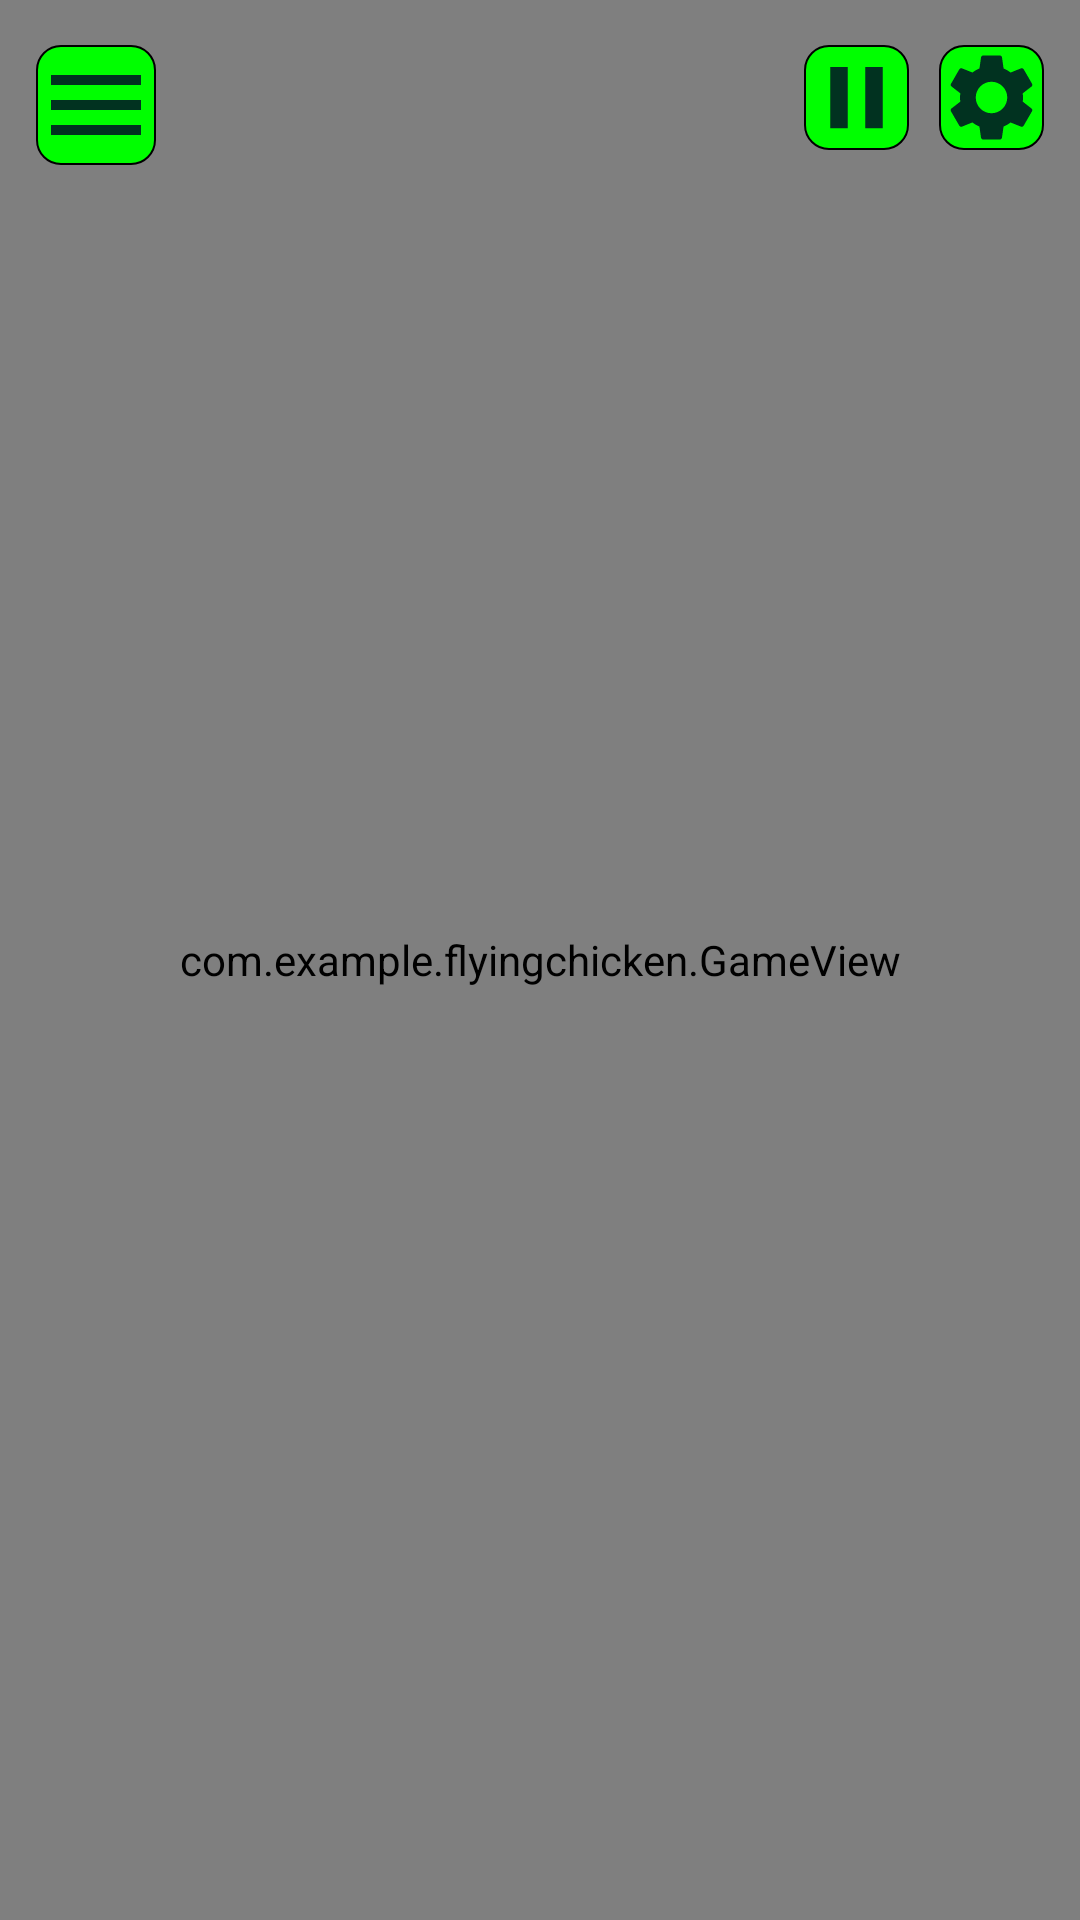

This screen was rendered from an Android layout file. Write that file and the resources it references.
<!-- AndroidManifest.xml: application theme Theme.AppCompat.NoActionBar -->
<!-- res/layout/activity_main.xml -->
<?xml version="1.0" encoding="utf-8"?>
<RelativeLayout xmlns:android="http://schemas.android.com/apk/res/android"
    xmlns:andorid="http://schemas.android.com/tools"
    xmlns:app="http://schemas.android.com/apk/res-auto"
    android:layout_width="match_parent"
    android:layout_height="match_parent"
    android:background="@drawable/background">

    <com.example.flyingchicken.GameView
        android:layout_width="match_parent"
        android:layout_height="match_parent" />

    <ImageButton
        android:id="@+id/settigsButon"
        style="@android:style/Widget.DeviceDefault.ImageButton"
        android:layout_width="wrap_content"
        android:layout_height="wrap_content"

        android:layout_alignParentTop="true"
        android:layout_alignParentEnd="true"

        android:layout_marginTop="15dp"
        android:layout_marginEnd="12dp"
        android:background="@drawable/rectangle_selector"

        app:srcCompat="@drawable/ic_option_icon" />
    <ImageButton
        android:id="@+id/menuButon"
        style="@android:style/Widget.DeviceDefault.ImageButton"
        android:layout_width="wrap_content"
        android:layout_height="wrap_content"

        android:layout_alignParentTop="true"
        android:layout_alignParentStart="true"

        android:layout_marginTop="15dp"
        android:layout_marginStart="12dp"
        android:background="@drawable/rectangle_selector"

        app:srcCompat="@drawable/ic_menu_icon" />

    <ImageButton
        android:id="@+id/pauseButton"
        style="@android:style/Widget.DeviceDefault.ImageButton"
        android:layout_width="wrap_content"
        android:layout_height="wrap_content"

        android:layout_alignParentTop="true"
        android:layout_alignParentEnd="true"

        android:layout_marginTop="15dp"
        android:layout_marginEnd="57dp"
        android:background="@drawable/rectangle_selector"

        app:srcCompat="@drawable/ic_pause" />

    <androidx.fragment.app.FragmentContainerView
        android:id="@+id/fragmentContainerView2"
        android:layout_width="match_parent"
        android:layout_height="match_parent"
        android:layout_marginTop="150dp"
        android:layout_marginEnd="57dp"
        android:layout_marginBottom="150dp"
        android:layout_marginStart="57dp"
        />


</RelativeLayout>
<!-- resources referenced by this layout -->
<resources>
  <!-- drawable ic_menu_icon (drawable) -->
  <vector android:height="40dp" android:tint="#013220"
      android:viewportHeight="24" android:viewportWidth="24"
      android:width="40dp" xmlns:android="http://schemas.android.com/apk/res/android">
      <path android:fillColor="@android:color/white" android:pathData="M3,18h18v-2L3,16v2zM3,13h18v-2L3,11v2zM3,6v2h18L21,6L3,6z"/>
  </vector>
  <!-- drawable ic_option_icon (drawable) -->
  <vector android:height="35dp" android:tint="#013220"
      android:viewportHeight="24" android:viewportWidth="24"
      android:width="35dp" xmlns:android="http://schemas.android.com/apk/res/android">
      <path android:fillColor="@android:color/white" android:pathData="M19.14,12.94c0.04,-0.3 0.06,-0.61 0.06,-0.94c0,-0.32 -0.02,-0.64 -0.07,-0.94l2.03,-1.58c0.18,-0.14 0.23,-0.41 0.12,-0.61l-1.92,-3.32c-0.12,-0.22 -0.37,-0.29 -0.59,-0.22l-2.39,0.96c-0.5,-0.38 -1.03,-0.7 -1.62,-0.94L14.4,2.81c-0.04,-0.24 -0.24,-0.41 -0.48,-0.41h-3.84c-0.24,0 -0.43,0.17 -0.47,0.41L9.25,5.35C8.66,5.59 8.12,5.92 7.63,6.29L5.24,5.33c-0.22,-0.08 -0.47,0 -0.59,0.22L2.74,8.87C2.62,9.08 2.66,9.34 2.86,9.48l2.03,1.58C4.84,11.36 4.8,11.69 4.8,12s0.02,0.64 0.07,0.94l-2.03,1.58c-0.18,0.14 -0.23,0.41 -0.12,0.61l1.92,3.32c0.12,0.22 0.37,0.29 0.59,0.22l2.39,-0.96c0.5,0.38 1.03,0.7 1.62,0.94l0.36,2.54c0.05,0.24 0.24,0.41 0.48,0.41h3.84c0.24,0 0.44,-0.17 0.47,-0.41l0.36,-2.54c0.59,-0.24 1.13,-0.56 1.62,-0.94l2.39,0.96c0.22,0.08 0.47,0 0.59,-0.22l1.92,-3.32c0.12,-0.22 0.07,-0.47 -0.12,-0.61L19.14,12.94zM12,15.6c-1.98,0 -3.6,-1.62 -3.6,-3.6s1.62,-3.6 3.6,-3.6s3.6,1.62 3.6,3.6S13.98,15.6 12,15.6z"/>
  </vector>
  <!-- drawable ic_pause (drawable) -->
  <vector android:height="35dp" android:tint="#013220"
      android:viewportHeight="24" android:viewportWidth="24"
      android:width="35dp" xmlns:android="http://schemas.android.com/apk/res/android">
      <path android:fillColor="@android:color/white" android:pathData="M6,19h4L10,5L6,5v14zM14,5v14h4L18,5h-4z"/>
  </vector>
  <!-- drawable rectangle_selector (drawable) -->
  <?xml version="1.0" encoding="utf-8"?>
  <selector xmlns:android="http://schemas.android.com/apk/res/android">
      <item android:state_pressed="true" android:drawable="@drawable/round_rectangle_on" />
      <item android:state_pressed="false" android:drawable="@drawable/round_rectangle_off" />
  
  </selector>
  <!-- drawable round_rectangle_on (drawable) -->
  <?xml version="1.0" encoding="utf-8"?>
  <shape xmlns:android="http://schemas.android.com/apk/res/android"
  
      android:shape="rectangle">
  
      <gradient android:startColor="#4CAF50"
          android:endColor="#4CAF50"
          android:angle="270" />
      <corners android:radius="8dp"/>
  
  
  
      <stroke android:width="6px" android:color="#000000" />
  </shape>
  <!-- drawable round_rectangle_off (drawable) -->
  <?xml version="1.0" encoding="utf-8"?>
      <shape xmlns:android="http://schemas.android.com/apk/res/android"
          android:shape="rectangle">
          <gradient android:startColor="#00FF00"
              android:endColor="#00FF00"
              android:angle="270" />
          <corners android:radius="8dp"/>
  
          <stroke android:width="2px" android:color="#000000" />
      </shape>
</resources>
